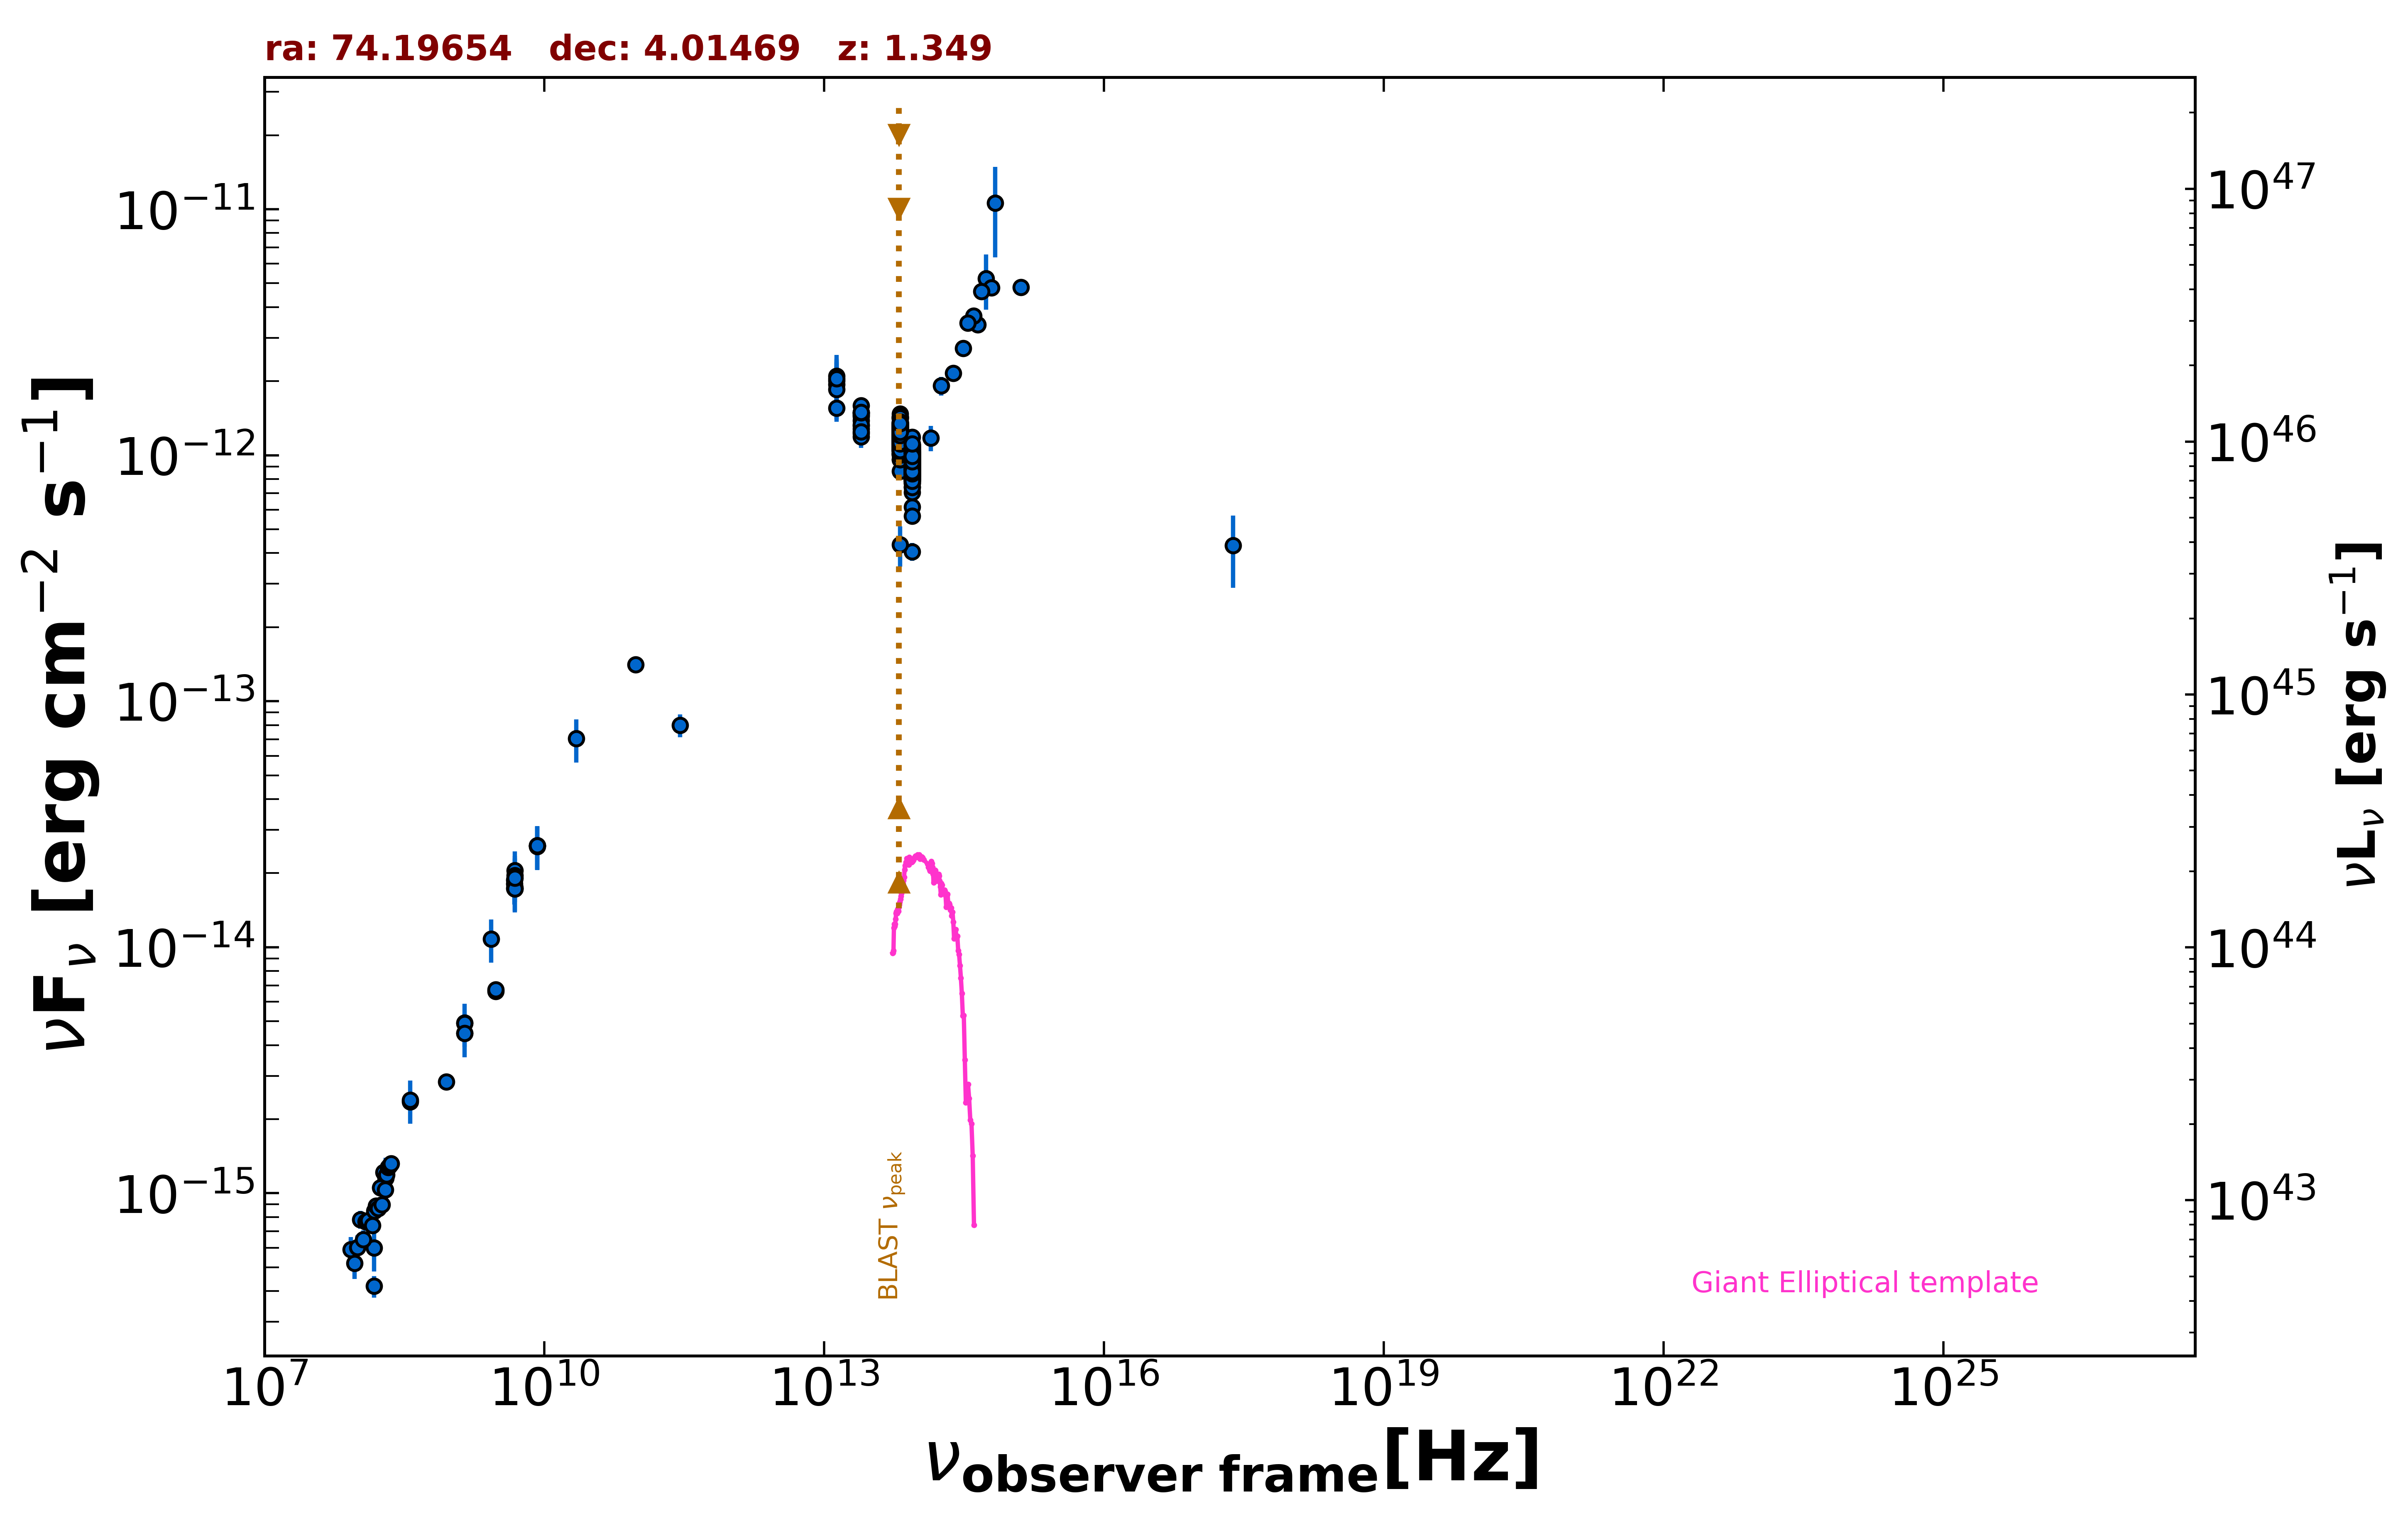

Values plotted in this chart, from the file beside it:
freq., flux, err_flux, MJD_start, MJD_end, flag, catalog, reference
1.400e+09, 4.920e-15, 1.735e-16, 55000, 55000, , NVSS, Condon et al. 1998  AJ  115  1693
8.870e+08, 2.839e-15, 2.050e-16, 55000, 55000, , RACS, Hale et al. 2021  PASA  38  e058
3.000e+09, 6.618e-15, 2.800e-17, 55000, 55000, , VLASSQL, Gordon et al. 2021  ApJS  255  30
3.000e+09, 6.731e-15, 1.900e-17, 55000, 55000, , VLASSQL, Gordon et al. 2021  ApJS  255  30
2.418e+17, 4.291e-13, 1.403e-13, 55000, 55000, , RASS, Boller et al. 2016  A&A  103  1
1.500e+08, 4.186e-16, 4.230e-17, 55000, 55000, , TGSS150, Intema et al. 2017  A&A  598  A781
8.400e+09, 2.586e-14, 0.000e+00, 55000, 55000, , CRATES, Healey et al. 2007  ApJS  171  61
4.800e+09, 1.810e-14, 1.635e-15, 55000, 55000, , GB6, Gregory et al. 1996  ApJS  103  427
4.800e+09, 1.733e-14, 2.400e-15, 55000, 55000, , GB87, Gregory et al. 1992  VizieR  VIII/14/j20…
4.850e+09, 1.731e-14, 0.000e+00, 55000, 55000, , NORTH20, White and Becker  1992  ApJS  79  331
1.400e+09, 4.466e-15, 0.000e+00, 55000, 55000, , NORTH20, White and Becker  1992  ApJS  79  331
3.650e+08, 2.351e-15, 0.000e+00, 55000, 55000, , NORTH20, White and Becker  1992  ApJS  79  331
4.800e+09, 1.877e-14, 1.105e-15, 55000, 55000, , PMN, Griffith et al. 1993-1996  VizieR  VIII/…
2.850e+11, 7.980e-14, 8.550e-15, 57031, 57031, , ALMA, Bonato et al. 2019  MNRAS  485  1188
9.506e+10, 1.407e-13, 9.500e-15, 57031, 57031, , ALMA, Bonato et al. 2019  MNRAS  485  1188
1.389e+14, 1.176e-12, 1.390e-13, 55000, 55000, , 2MASS, Skrutskie et al. 2006  AJ  131  1163
1.804e+14, 1.915e-12, 1.680e-13, 55000, 55000, , 2MASS, Skrutskie et al. 2006  AJ  131  1163
2.427e+14, 2.156e-12, 1.630e-13, 55000, 55000, , 2MASS, Skrutskie et al. 2006  AJ  131  1163
8.817e+13, 9.806e-13, 3.400e-15, 55000, 55000, , UNWISE, Schlafly et al. 2019  ApJS  240  30
6.517e+13, 1.242e-12, 5.000e-15, 55000, 55000, , UNWISE, Schlafly et al. 2019  ApJS  240  30
8.817e+13, 1.042e-12, 2.400e-14, 55000, 55000, , WISE, Wright et al. 2010  AJ  140  1868
6.517e+13, 1.299e-12, 3.000e-14, 55000, 55000, , WISE, Wright et al. 2010  AJ  140  1868
2.498e+13, 1.385e-12, 4.700e-14, 55000, 55000, , WISE, Wright et al. 2010  AJ  140  1868
1.363e+13, 1.552e-12, 1.835e-13, 55000, 55000, , WISE, Wright et al. 2010  AJ  140  1868
8.817e+13, 9.121e-13, 3.365e-14, 56716, 56716, , NEOWISE, Mainzer et al. 2014  ApJ  792  30
6.517e+13, 1.265e-12, 4.900e-14, 56716, 56716, , NEOWISE, Mainzer et al. 2014  ApJ  792  30
8.817e+13, 8.250e-13, 3.190e-14, 56717, 56717, , NEOWISE, Mainzer et al. 2014  ApJ  792  30
6.517e+13, 1.114e-12, 6.100e-14, 56717, 56717, , NEOWISE, Mainzer et al. 2014  ApJ  792  30
8.817e+13, 1.065e-12, 4.800e-14, 56717, 56717, , NEOWISE, Mainzer et al. 2014  ApJ  792  30
6.517e+13, 1.317e-12, 5.450e-14, 56717, 56717, , NEOWISE, Mainzer et al. 2014  ApJ  792  30
8.817e+13, 9.291e-13, 3.505e-14, 56717, 56717, , NEOWISE, Mainzer et al. 2014  ApJ  792  30
6.517e+13, 1.200e-12, 5.400e-14, 56717, 56717, , NEOWISE, Mainzer et al. 2014  ApJ  792  30
8.817e+13, 9.873e-13, 3.430e-14, 56717, 56717, , NEOWISE, Mainzer et al. 2014  ApJ  792  30
6.517e+13, 1.313e-12, 5.200e-14, 56717, 56717, , NEOWISE, Mainzer et al. 2014  ApJ  792  30
8.817e+13, 1.060e-12, 3.550e-14, 56717, 56717, , NEOWISE, Mainzer et al. 2014  ApJ  792  30
6.517e+13, 1.278e-12, 5.300e-14, 56717, 56717, , NEOWISE, Mainzer et al. 2014  ApJ  792  30
8.817e+13, 1.008e-12, 3.980e-14, 56717, 56717, , NEOWISE, Mainzer et al. 2014  ApJ  792  30
6.517e+13, 1.254e-12, 5.200e-14, 56717, 56717, , NEOWISE, Mainzer et al. 2014  ApJ  792  30
8.817e+13, 9.919e-13, 3.650e-14, 56717, 56717, , NEOWISE, Mainzer et al. 2014  ApJ  792  30
6.517e+13, 1.318e-12, 5.100e-14, 56717, 56717, , NEOWISE, Mainzer et al. 2014  ApJ  792  30
8.817e+13, 9.792e-13, 3.520e-14, 56717, 56717, , NEOWISE, Mainzer et al. 2014  ApJ  792  30
6.517e+13, 1.341e-12, 6.300e-14, 56717, 56717, , NEOWISE, Mainzer et al. 2014  ApJ  792  30
8.817e+13, 1.048e-12, 3.500e-14, 56717, 56717, , NEOWISE, Mainzer et al. 2014  ApJ  792  30
6.517e+13, 1.252e-12, 6.350e-14, 56717, 56717, , NEOWISE, Mainzer et al. 2014  ApJ  792  30
8.817e+13, 1.057e-12, 3.700e-14, 56717, 56717, , NEOWISE, Mainzer et al. 2014  ApJ  792  30
6.517e+13, 1.337e-12, 6.500e-14, 56717, 56717, , NEOWISE, Mainzer et al. 2014  ApJ  792  30
8.817e+13, 1.020e-12, 3.665e-14, 57273, 57273, , NEOWISE, Mainzer et al. 2014  ApJ  792  30
6.517e+13, 1.229e-12, 6.550e-14, 57273, 57273, , NEOWISE, Mainzer et al. 2014  ApJ  792  30
8.817e+13, 9.720e-13, 4.765e-14, 57270, 57270, , NEOWISE, Mainzer et al. 2014  ApJ  792  30
6.517e+13, 1.199e-12, 7.050e-14, 57270, 57270, , NEOWISE, Mainzer et al. 2014  ApJ  792  30
8.817e+13, 1.050e-12, 4.450e-14, 57270, 57270, , NEOWISE, Mainzer et al. 2014  ApJ  792  30
6.517e+13, 1.190e-12, 8.150e-14, 57270, 57270, , NEOWISE, Mainzer et al. 2014  ApJ  792  30
8.817e+13, 1.026e-12, 3.505e-14, 57273, 57273, , NEOWISE, Mainzer et al. 2014  ApJ  792  30
6.517e+13, 1.288e-12, 5.300e-14, 57273, 57273, , NEOWISE, Mainzer et al. 2014  ApJ  792  30
8.817e+13, 9.964e-13, 3.775e-14, 57270, 57270, , NEOWISE, Mainzer et al. 2014  ApJ  792  30
6.517e+13, 1.306e-12, 7.100e-14, 57270, 57270, , NEOWISE, Mainzer et al. 2014  ApJ  792  30
8.817e+13, 1.008e-12, 4.460e-14, 57270, 57270, , NEOWISE, Mainzer et al. 2014  ApJ  792  30
6.517e+13, 1.361e-12, 7.800e-14, 57270, 57270, , NEOWISE, Mainzer et al. 2014  ApJ  792  30
8.817e+13, 9.551e-13, 3.430e-14, 57272, 57272, , NEOWISE, Mainzer et al. 2014  ApJ  792  30
6.517e+13, 1.422e-12, 5.500e-14, 57272, 57272, , NEOWISE, Mainzer et al. 2014  ApJ  792  30
... 566 more rows
